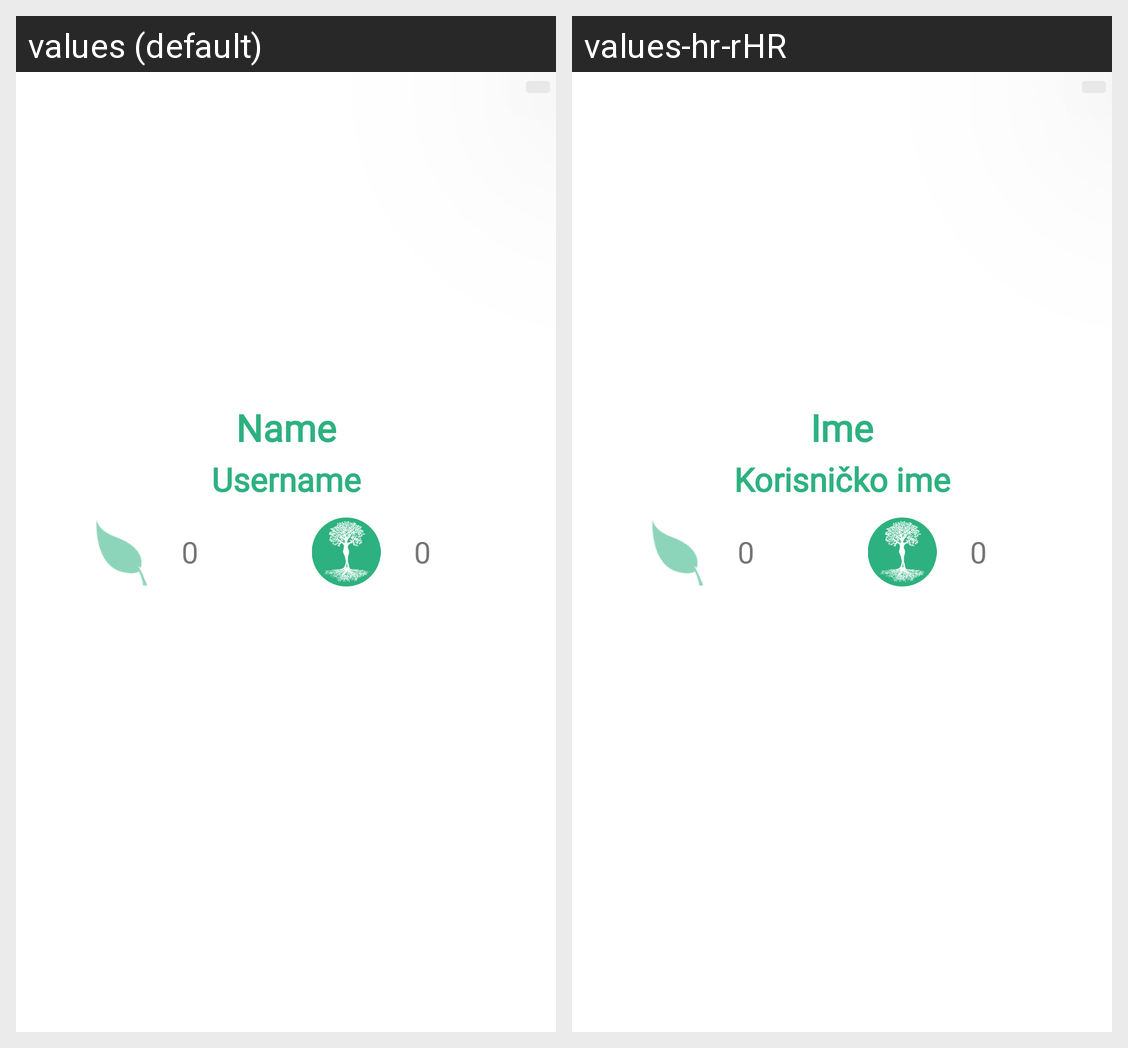

The same Android screen rendered under two of its app's locales, left to right. List the strings drawn on it with the default value and each locale's translation.
Android screen res/layout/fragment_user_profile.xml rendered under 2 locales, left to right: values (default), values-hr-rHR. Device: Nexus 5 (rendered at 1080×1920; each locale shown at half size, 540×960, under a caption strip naming it); theme Theme.TreeApp.
Strings drawn on this screen, with the default value and each locale's value (text and hints the layout hard-codes, and strings that could not be matched under every locale, appear in the picture but are not listed):

name
  values: Name
  values-hr-rHR: Ime

username
  values: Username
  values-hr-rHR: Korisničko ime

number_of_points
  values: 0
  values-hr-rHR: 0  [not translated; the default value is used]

number_of_posts
  values: 0
  values-hr-rHR: 0  [not translated; the default value is used]
